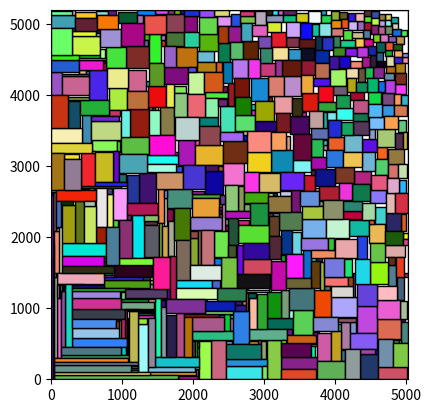

Python code for this plot:
# NOTE old code, not cleaned up

# Input: 1) enclosing rectangle (W,H) 2) list of rectangle sizes (w,h)
# Output: list of positions (x,y) for rectangles or None

# IMPORTANT! For integers:
# DEFINE that (x,y) is in rectangle (x0,y0,w,h) iff 0 <= x-x0 < w and 0 <= y-y0 < h
#
# Note: during .pack we reuse the same bottom left again and again..
# could use some randomness (example to order or rects in) to break the left bottom..

import numpy as np
from math import *
import time
import matplotlib.pyplot as plt
import matplotlib.patches as patches

# following outline in https://github.com/TeamHypersomnia/rectpack2D/blob/master/README.md
def guillotine_pack_fast(W, H, wh_list, DEBUG=False):
    wh_scoring_desca = lambda wh: -np.sqrt(wh[0]*wh[1])   # descending area
    wh_scoring_descratio = lambda wh: np.min(wh, axis=0)/np.max(wh, axis=0)   # descending ratio
    wh_scoring_descss = lambda wh: -np.min(wh, axis=0)   # descending short side
    wh_scoring_descpathology = lambda wh: -np.max(wh, axis=0)   # descending 'pathology'

    f_scoring_baf = lambda f, wh: -f[2]*f[3]   # area
    f_scoring_bssf = lambda f, wh: -np.min([f[2]-wh[0], f[3]-wh[1]])

    #wh_scoring = wh_scoring_descpathology
    wh_scoring = wh_scoring_desca
    f_scoring = f_scoring_baf

    n = wh_list.shape[1]
    xy_list = np.empty((2,n), dtype=np.int32)

    # argsort returns indices that would sort an array
    wh_order = np.argsort(wh_scoring(wh_list))

    # list of empty rectangles:
    f_list = [(0,0,W,H)]

    for k in range(n):
        wh = wh_list[:,wh_order[k]]
        for j, f in enumerate(f_list[::-1]):
            if (wh[0] <= f[2]) and (wh[1] <= f[3]):
                # wh fits in f, place it there:

                if f[2] >= f[3]:
                    # split vertically:
                    new_f_1 = (f[0], f[1]+wh[1], wh[0], f[3]-wh[1])
                    new_f_2 = (f[0]+wh[0], f[1], f[2]-wh[0], f[3])
                else:
                    # split horizontally:
                    new_f_1 = (f[0]+wh[0], f[1], f[2]-wh[0], wh[1])
                    new_f_2 = (f[0], f[1]+wh[1], f[2], f[3]-wh[1])
                if f_scoring(new_f_1, wh) > f_scoring(new_f_2, wh):
                    # swap the new f's:
                    new_f_1, new_f_2 = new_f_2, new_f_1

                xy_list[:,wh_order[k]] = f[0:2]

                f_list[-j-1] = f_list[-1]
                f_list[-1] = new_f_1
                f_list.append(new_f_2)

                break
        else:
            # wh didn't fit in any f:
            return None, None
        f_list = maxrects_prune(f_list, 3000)
        if (DEBUG) and (k % 100 == 0):
            print(f'{k}: |F|={len(f_list)}')
    return np.vstack([xy_list, wh_list]), np.array(f_list).T

def guillotine_pack(W, H, wh_list):
    wh_scoring_desca = lambda wh: -np.sqrt(wh[0]*wh[1])   # descending area
    wh_scoring_descratio = lambda wh: np.min(wh, axis=0)/np.max(wh, axis=0)   # descending ratio
    wh_scoring_descss = lambda wh: -np.min(wh, axis=0)   # descending short side
    wh_scoring_descpathology = lambda wh: -np.max(wh, axis=0)   # descending 'pathology'
    f_scoring_baf = lambda f, wh: f[2]*f[3]   # area
    f_scoring_bssf = lambda f, wh: -np.min([f[2]-wh[0], f[3]-wh[1]])

    #f_scoring = f_scoring_baf
    f_scoring = f_scoring_bssf
    #f_scoring = lambda f, wh: -(f[0]+f[1])
    #wh_scoring = wh_scoring_desca
    #wh_scoring = wh_scoring_descss
    #wh_scoring = lambda wh: 0.5*wh_scoring_descss(wh) + 0.0*wh_scoring_desca(wh)
    wh_scoring = wh_scoring_descpathology

    # best so far seems to be (f_scoring_bssf, wh_scoring_descpathology)
    # (f_scoring_baf, wh_scoring_desca) works better without sorting...??

    n = wh_list.shape[1]
    xy_list = np.empty((2,n), dtype=np.int32)

    # argsort returns indices that would sort an array
    wh_order = np.argsort(wh_scoring(wh_list))
    #print(wh_list[:,wh_order])
    #print(wh_scoring_descss(wh_list[:,wh_order]))

    # wh_list in order of descending rectangle_score:
    #wh_sorted = wh_list[:,wh_order]

    # list of empty rectangles:
    f_list = [(0,0,W,H)]

    for k in range(n):
        wh = wh_list[:,wh_order[k]]
        f_list = sorted(f_list, key=lambda f: f_scoring(f, wh)) # FIX: SLOW
        for j, f in enumerate(f_list[::-1]):
            if (wh[0] <= f[2]) and (wh[1] <= f[3]):
                # wh fits in f, place it there:

                if f[2] >= f[3]:
                    # split vertically:
                    new_f_1 = (f[0], f[1]+wh[1], wh[0], f[3]-wh[1])
                    new_f_2 = (f[0]+wh[0], f[1], f[2]-wh[0], f[3])
                else:
                    # split horizontally:
                    new_f_1 = (f[0]+wh[0], f[1], f[2]-wh[0], wh[1])
                    new_f_2 = (f[0], f[1]+wh[1], f[2], f[3]-wh[1])

                xy_list[:,wh_order[k]] = f[0:2]

                f_list[-j-1] = f_list[-1]
                f_list[-1] = new_f_1
                f_list.append(new_f_2)

                break
        else:
            # wh didn't fit in any f:
            return None, None
        f_list = maxrects_prune(f_list, 500)
        if (k % 100 == 0):
            print(f'{k}: |F|={len(f_list)}')
    return np.vstack([xy_list, wh_list]), np.array(f_list).T

# computes maximal free rectangles after removing rect from free space
def maxrects_update(f_list, rect):
    # step 1: (cut by rect:) for each f in f_list divide it into max 4 parts by rect and construct f_list again by these
    # Throw each new free rectangle obtained by this process into touching_list or separate_list
    # based on whether it intersects R=rect (when both are considered as closed sets).
    # NOTE: When converting all coordinates to integers, need to be real careful here
    # (rectangles can touch even with no integer coord overlap.)
    # [ Maybe with integer coords define f touching R if dist(f,R)<=1. ]
    touching_list = []  # new free rects g with d(g,R) {=0 for reals, <=1 for integers}
    mg_list = []        # final free rectangles, contains all new free rects g that are not touching R
    for f in f_list:
        x1 = max(f[0], rect[0])
        x2 = min(f[0]+f[2], rect[0]+rect[2])
        y1 = max(f[1], rect[1])
        y2 = min(f[1]+f[3], rect[1]+rect[3])
        if (x2-x1 < 0) or (y2-y1 < 0):  # Careful here with integers!!
            # f and rect do not touch:
            mg_list.append(f)
            continue

        # part of f left of rect:
        if rect[0] > f[0]:     # Careful with integers!
            g1 = (f[0], f[1], min(f[2], rect[0]-f[0]), f[3])
            touching_list.append(g1)

        # part of f top of rect:
        if rect[1] > f[1]:
            g2 = (f[0], f[1], f[2], min(f[3], rect[1]-f[1]))
            touching_list.append(g2)

        # part of f right of rect:
        if rect[0]+rect[2] < f[0]+f[2]:
            x = max(f[0], rect[0]+rect[2])
            g3 = (x, f[1], f[0]+f[2]-x, f[3])
            touching_list.append(g3)

        # part of f under rect:
        if rect[1]+rect[3] < f[1]+f[3]:
            y = max(f[1], rect[1]+rect[3])
            g4 = (f[0], y, f[2], f[1]+f[3]-y)
            touching_list.append(g4)

    """touching_count = len(touching_list)
    if touching_count > 30:
        print(f'{touching_count=}')"""

    # step 2: (remove non-maximal:)
    # Make a new list that has every g_list[k1] that is not fully contained in a g_list[k2] for any k2 > k1.
    # TODO: PROVE/DISPROVE: only need to consider g2 that are new too.. would make this much faster if true..
    # well, g1 touches R [i.e. g1\bar\cap R\ne\empty] and g1\subset g2 so g2 touches R..
    # which means that _IF_ we extend new designation to any g that touches R, then g2 is new too
    # SO.. need to extend 'newness' a little (important for integers) but this does not matter with random float coords
    # Fixed: using touching, separate.

    touching_list_removal = np.full((len(touching_list),), False, dtype=bool)
        # Needed to handle possible case where g1 and g2 are the same rectangle, in which case need to only 1 of them.
        # touching_list_removal flags touching_list members for deletion (needed because cant delete while iterating.)
        # Value is set to True if corresponding touching_list member is a subset of another non-flagged touching_list member.
    for k1, g1 in enumerate(touching_list):
        for k2, g2 in enumerate(touching_list):
            if (k1 == k2) or touching_list_removal[k2]:
                # If g2 is flagged for removal then can't test against it.
                continue
            if (g1[0] >= g2[0]) and (g1[1] >= g2[1]) and (g1[0]+g1[2] <= g2[0]+g2[2]) and (g1[1]+g1[3] <= g2[1]+g2[3]):
                # g1\subset g2:
                touching_list_removal[k1] = True
                break
        else:
            # else clause in for-loop is executed when loop completes normally (without break)
            mg_list.append(g1)

    return mg_list

def intersection(f1, f2):
    x1 = max(f1[0], f2[0])
    y1 = max(f1[1], f2[1])
    x2 = min(f1[0]+f1[2], f2[0]+f2[2])
    y2 = min(f1[1]+f1[3], f2[1]+f2[3])
    if (x2 > x1) and (y2 > y1):
        return (x1, y1, x2-x1, y2-y1)
    return None

def maxrects_prune(f_list, max_size):
    LAMBDA = 1.25

    if len(f_list) < LAMBDA*max_size:
        return f_list

    f_scoring_area = lambda f: np.sqrt(f[2]*f[3])
    f_scoring_ss = lambda f: min(f[2], f[3])
    f_scoring_hybrid = lambda kappa: lambda f: min(f[2], f[3])*np.power(max(f[2], f[3]), kappa)

    f_scoring = f_scoring_area
    #f_scoring = f_scoring_ss
    #f_scoring = f_scoring_hybrid(0.5)

    sf_list = sorted(f_list, key=f_scoring, reverse=True)
    pf_list = sf_list[0:max_size]
    return pf_list

# tetris-algorithm (MAXRECTS-BL):
def maxrects_pack(W, H, wh_list, DEBUG=False):
    n = wh_list.shape[1]

    wh_scoring_desca = lambda wh: -np.sqrt(wh[0]*wh[1])   # descending area
    wh_scoring_descratio = lambda wh: np.min(wh, axis=0)/np.max(wh, axis=0)   # descending ratio
    wh_scoring_descss = lambda wh: -np.min(wh, axis=0)   # descending short side
    wh_scoring_descpathology = lambda wh: -np.max(wh, axis=0)   # descending 'pathology'
    wh_scoring_rand = lambda wh: np.random.rand(n)
    wh_scoring_w = lambda wh: -wh[0]   # descending width
    wh_scoring_h = lambda wh: -wh[1]   # descending height
    f_scoring_baf = lambda f, wh: f[2]*f[3]   # area
    f_scoring_bssf = lambda f, wh: -np.min([f[2]-wh[0], f[3]-wh[1]])

    #f_scoring = f_scoring_baf
    #f_scoring = f_scoring_bssf
    #wh_scoring = wh_scoring_desca
    #wh_scoring = wh_scoring_h
    #wh_scoring = wh_scoring_descss
    #wh_scoring = wh_scoring_descratio
    #wh_scoring = wh_scoring_descpathology
    #wh_scoring = wh_scoring_rand
    #wh_scoring = lambda wh: 0.5*wh_scoring_descpathology(wh) + 0.5*wh_scoring_desca(wh)
    wh_scoring = lambda wh: wh_scoring_descpathology(wh)*(1.0+0.1*np.random.randn(n))

    # best so far seems to be (f_scoring_bssf, wh_scoring_descpathology)
    # (f_scoring_baf, wh_scoring_desca) works better without sorting...??

    xy_list = np.empty((2,n), dtype=wh_list.dtype)

    # argsort returns indices that would sort an array
    wh_order = np.argsort(wh_scoring(wh_list))
    """wh_order2 = np.argsort(wh_scoring(wh_list))
    wh_order3 = list(reversed(wh_order2))
    z = zip(wh_order2, wh_order3)
    wh_order = [x for pair in z for x in pair]  # understand list comprehension by imagining them as actual for-loops
    """
    #wh_order = np.arange(0, n)
    #print(wh_list[:,wh_order])
    #print(wh_scoring_descss(wh_list[:,wh_order]))

    # wh_list in order of descending rectangle_score:
    #wh_sorted = wh_list[:,wh_order]

    # list of empty rectangles:
    f_list = [(0,0,W,H)]

    for k in range(n):
        wh = wh_list[:,wh_order[k]]
        f_list = sorted(f_list, key=lambda f: f[0]+f[1])

        for f in f_list:
            if (wh[0] <= f[2]) and (wh[1] <= f[3]):
                # wh fits in f, place it there:
                xy = f[0:2]
                rect = (xy[0], xy[1], wh[0], wh[1])
                f_list = maxrects_update(f_list, rect)
                xy_list[:,wh_order[k]] = xy
                break
        else:
            return None, None

        f_list = maxrects_prune(f_list, 3000)
        if (DEBUG) and (k % 100 == 0):
            print(f'{k}: |F|={len(f_list)}')

    return np.vstack([xy_list, wh_list]), np.array(f_list).T

def cdf(t, inverse=False):
    # t is in [-1,1]
    # choosing the pdf is pretty arbitrary..
    # x>0: pdf(x)=1-x, x<0:pdf(x)=1+x
    # y>0.5: y=cdf(x)=int(1-t,t=0..x)=0.5+x-0.5*x^2: x^2-2x+2y-1=0: x=1-sqrt(2-2y)
    # y<0.5: y=int(1+t,t=-1..x)=(x+x^2/2)|(-1..x)=x+x^2/2+0.5: x^2+2x+1-2y=0: x=-1+sqrt(2y)
    if inverse:
        return 1.0-sqrt(2.0-2.0*t) if t >= 0.5 else -1.0+sqrt(2.0*t)
    return 0.5+t-0.5*t*t if t >= 0.0 else 0.5+t+0.5*t*t

def generate_normalized_samples(n, a, b):
    # generate samples from [a,b]\subset [-1,1]:
    cdf_a = cdf(a)
    cdf_b = cdf(b)
    samples = np.empty(n)
    for k in range(n):
        y = cdf_a + (cdf_b-cdf_a)*np.random.rand()
        samples[k] = cdf(y, inverse=True)
    return samples

def generate_samples(n, A, WH0):
    # returns n (w,h) pairs with wh=A, (w,h)>=WH0
    # TODO: how to do this?
    ang1 = atan2(WH0[1], A/WH0[1])  # corresponds (w,h) with wh=A, h=WH0[1]
    ang2 = atan2(A/WH0[0], WH0[0])  # corresponds (w,h) with wh=A, w=WH0[0]
    if ang1 > ang2:
        return None
    # ang1<=ang2 since we assume that A>=WH0[0]*WH0[1]
    # transform angles to [-1,1]:
    a = -1.0 + ang1/(pi/4.0)
    b = -1.0 + ang2/(pi/4.0)
    # now [a,b]\subset [-1,1] and we want to
    samples = np.empty((2,n), dtype=WH0.dtype)
    normalized_samples = generate_normalized_samples(n, a, b)
    # first try should be sample closest to aspect ratio 1:
    for k in range(n):
        x = normalized_samples[k]
        ang = (x + 1.0)*pi/4.0
        if k < n/2:
            # first try should be sample close to aspect ratio 1
            # if it doesn't work, do more general sampling with the others
            if (ang1 > pi/4.0):
                # both angles > pi/4, select smaller:
                ang = ang1
            elif (ang2 < pi/4.0):
                # both angles < pi/4, select smaller:
                ang = ang2
            else:
                # ang1 < pi/4 < ang2, select pi/4
                ang = pi/4.0
            # but add a little randomness or we just compute same initial steps every time:
            ang = max(min(ang+0.1*(2.0*np.random.rand()-1.0), ang2), ang1)
        r = sqrt(A / (sin(ang)*cos(ang)))   # since r*cos(ang) * r*sin(ang) = A
        if np.issubdtype(WH0.dtype, np.integer):
            samples[:,k] = (round(r*cos(ang)), round(r*sin(ang)))
        else:
            samples[:,k] = (r*cos(ang), r*sin(ang))
    return samples

# testing multiple (W,H) to find a small atlas
def pack(wh_list, verbose=False):
    start_time = time.perf_counter()

    C1 = 1.0001  # error tolerance for A
    SN = 8     # number of samples to test until we give up on A

    best_packing = None
    best_A = None

    pack_count = 0

    WH0 = np.array((np.max(wh_list[0]), np.max(wh_list[1])))
    # print(WH0, WH0.dtype)
    A0 = np.sum(wh_list[0]*wh_list[1])
    # print(f'{WH0=}, {A0=}')

    maxA = 1.0e10    # ~infinity
    minA = max(A0, WH0[0]*WH0[1])
    while maxA > C1*minA:
        A = min(2.0*minA, 0.5*(minA+maxA))
        if verbose:
            print(f'testing {A=:.3f} ({minA=:.3f}, {maxA=:.3f}):')
        samples = generate_samples(SN, A, WH0)
        #print(f'{   samples=}')
        for WH in samples.T:
            packing = maxrects_pack(WH[0], WH[1], wh_list)
            #packing = guillotine_pack_fast(WH[0], WH[1], wh_list)
            pack_count += 1
            if packing[0] is not None:
                # packing found:
                if verbose:
                    print(f'   success! efficiency={A0/A:.6f}')
                best_packing = packing
                best_A = WH[0]*WH[1]
                # print(f"   {WH = }, {best_A = }")
                # caller.log_success(WH, packing)
                maxA = A
                break
            # caller.log_fail(WH)
        else:
            # no packing found in samples:
            if verbose:
                print('   fail!')
            minA = A
            # more conservative, takes twice as long:
            #minA = 0.5*(minA+A)
    if verbose:
        print(f'Pack done, smallest A found: {best_A}, packing efficiency: {A0/best_A:.6f}.')
        print(f'Packing took {time.perf_counter()-start_time:.1f} seconds and {pack_count} wh-configurations were tested.')
        draw_packing(best_packing)
    return best_packing

# First create n random rectangles with areas summing to 1,
# then scale them up with factor scale and round to integers.
def random_wh(n, scale):
    areas = np.power(np.random.rand(n), 2.0)    # 2.0
    areas = areas / np.sum(areas)

    wh_ratio = np.power(np.random.rand(n), 0.75)     # 0.5
    wh_ratio = np.where(np.random.rand(n) < 0.5, wh_ratio, 1.0/wh_ratio)

    wh_list = np.sqrt(areas) * np.sqrt(np.array([wh_ratio, 1.0/wh_ratio]))
    # Now wh_list is list of n random rectangles with areas summing to 1.

    return np.array(np.ceil(scale*wh_list), dtype=np.int32)
    # We need ceil here since we need w,h to be strictly positive integers.

def draw_packing(packing):
    fig, ax = plt.subplots()

    WH = (np.max(packing[0][0,:]+packing[0][2,:]), np.max(packing[0][1,:]+packing[0][3,:]))
    print(WH)

    # Plot the enclosing rectangle
    ax.add_patch(patches.Rectangle((0, 0), WH[0], WH[1], linewidth=1, edgecolor='black', facecolor='none'))
    ax.set_xlim(0, WH[0])
    ax.set_ylim(0, WH[1])

    for k in range(packing[0].shape[1]):
        rect = packing[0][:,k]
        xy = rect[0:2]
        wh = rect[2:]
        color = np.random.rand(3)
        ax.add_patch(patches.Rectangle(xy, wh[0], wh[1], linewidth=1, edgecolor='black', facecolor=color))

    # Set the aspect ratio of the plot to be equal
    ax.set_aspect('equal', 'box')
    plt.show()

def test_pack():
    n = 700
    wh_list = random_wh(n, 5000.0)
    A0 = np.sum(wh_list[0]*wh_list[1])
    WH0 = (np.max(wh_list[0]), np.max(wh_list[1]))
    print(wh_list.shape)
    pack(wh_list, True)

def test_cdf():
    print('Testing generate_normalized_samples:')

    fig, (ax1, ax2, ax3) = plt.subplots(1, 3, tight_layout=True)

    x_list = np.linspace(-1.0, 1.0, 100)
    y_list = [cdf(x, False) for x in x_list]
    ax1.plot(x_list, y_list)
    ax1.set_title('$cdf$')
    ax1.set_aspect('equal')

    x_list = np.linspace(0.0, 1.0, 100)
    y_list = [cdf(x, True) for x in x_list]
    ax2.plot(x_list, y_list)
    ax2.set_title('${cdf}^{-1}$')
    ax2.set_aspect('equal')

    n = 1000000
    samples = generate_normalized_samples(n, -0.2, 0.5)
    ax3.hist(samples, bins=100)

    fig.set_size_inches(16.0, 6.0)
    plt.show(block=True)

    samples = generate_samples(20, 1000.0, (10.0, 10.0))
    print(samples)

if __name__ == '__main__':
    test_pack()